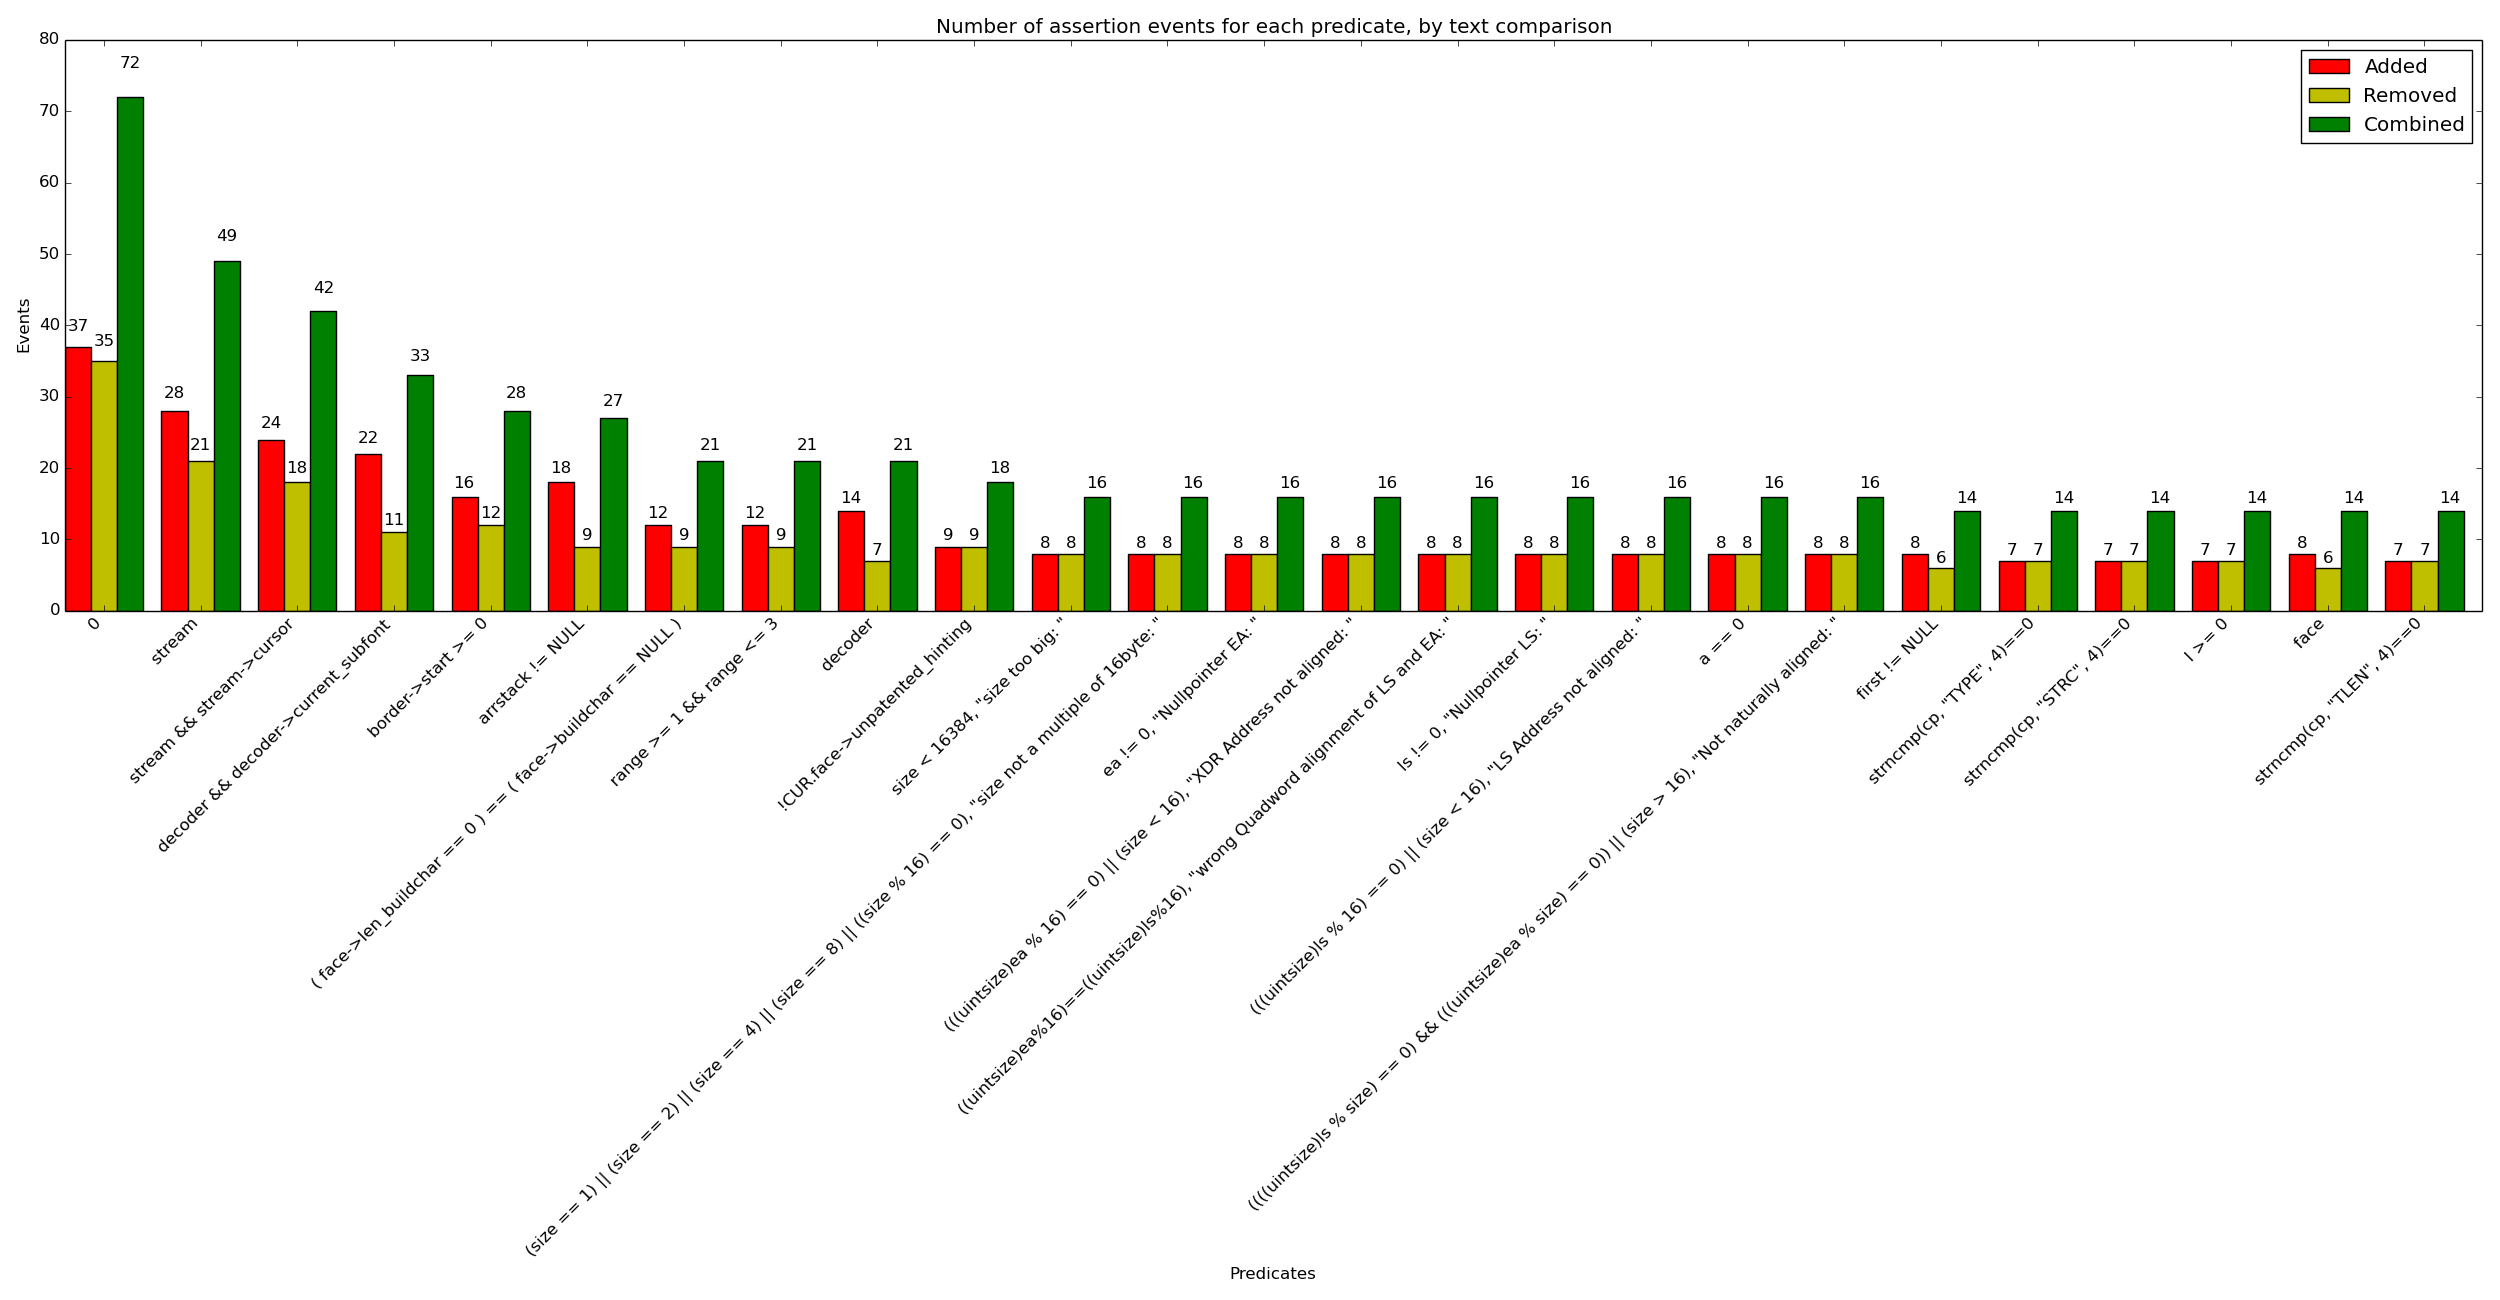

The table this chart was drawn from, first rows:
x_val, y_added, y_removed, y_combined
0, 37, 35, 72
stream, 28, 21, 49
stream && stream->cursor, 24, 18, 42
decoder && decoder->current_subfont, 22, 11, 33
border->start >= 0, 16, 12, 28
arrstack != NULL, 18, 9, 27
( face->len_buildchar == 0 ) == ( face->…, 12, 9, 21
range >= 1 && range <= 3, 12, 9, 21
decoder, 14, 7, 21
!CUR.face->unpatented_hinting, 9, 9, 18
size < 16384, "size too big: ", 8, 8, 16
(size == 1) || (size == 2) || (size == 4…, 8, 8, 16
ea != 0, "Nullpointer EA: ", 8, 8, 16
(((uintsize)ea % 16) == 0) || (size < 16…, 8, 8, 16
((uintsize)ea%16)==((uintsize)ls%16), "w…, 8, 8, 16
ls != 0, "Nullpointer LS: ", 8, 8, 16
(((uintsize)ls % 16) == 0) || (size < 16…, 8, 8, 16
a == 0, 8, 8, 16
((((uintsize)ls % size) == 0) && (((uint…, 8, 8, 16
first != NULL, 8, 6, 14
strncmp(cp, "TYPE", 4)==0, 7, 7, 14
strncmp(cp, "STRC", 4)==0, 7, 7, 14
I >= 0, 7, 7, 14
face, 8, 6, 14
strncmp(cp, "TLEN", 4)==0, 7, 7, 14
t, monitorOwner(t, monitor) == t, 6, 6, 12
outline && outline->decoder, 6, 3, 9
c >= 0 && c < 19, 4, 4, 8
x+gw < pw, 4, 4, 8
rbExtra, 4, 4, 8
sizes[i] <= (1 << i), 4, 4, 8
e->y0 <= start_point, 4, 4, 8
z->valid, 4, 4, 8
unicode_codepoint <= ttUSHORT(data + end…, 4, 4, 8
y+gh < ph, 4, 4, 8
stream && stream->cursor == 0, 4, 3, 7
list->num_nodes == 0, 4, 3, 7
FT_ABS( point->out_dir ) == major_dir &&…, 4, 3, 7
encoding->code_first <= encoding->code_l…, 4, 3, 7
a->num_bits == 0, 4, 3, 7
(FT_UInt)( char_code - FTC_CMAP_NODE( no…, 4, 3, 7
cmap->code_to_sid != NULL, 4, 3, 7
coderange->base != NULL, 4, 3, 7
out_n == 2 || out_n == 4, 4, 3, 7
c == 18, 4, 3, 7
FT_Outline_Check( outline ) == 0, 4, 3, 7
scaling, 4, 3, 7
num_args >= 0, 4, 3, 7
p == table + 518, 4, 3, 7
out_n == s->img_n || out_n == s->img_n+1, 4, 3, 7
flag != NULL, 4, 3, 7
node, 4, 3, 7
known_othersubr_result_cnt == 0 || unkno…, 4, 3, 7
z->size[b] == s, 4, 3, 7
**acur == '{', 4, 3, 7
A, 4, 3, 7
i < charmap->face->num_charmaps, 4, 3, 7
cur[0]->clazz, 4, 3, 7
snode->count <= FTC_SBIT_ITEMS_PER_NODE, 4, 3, 7
first == node, 4, 3, 7
... 146 more rows
